Run: headless pygame with SDL's dummy video driver; simulated clock (each Clock.tick advances the game by its frame time, no real sleeping); random seed 0; keys injected as events and as key.get_pressed() state; no mouse input.
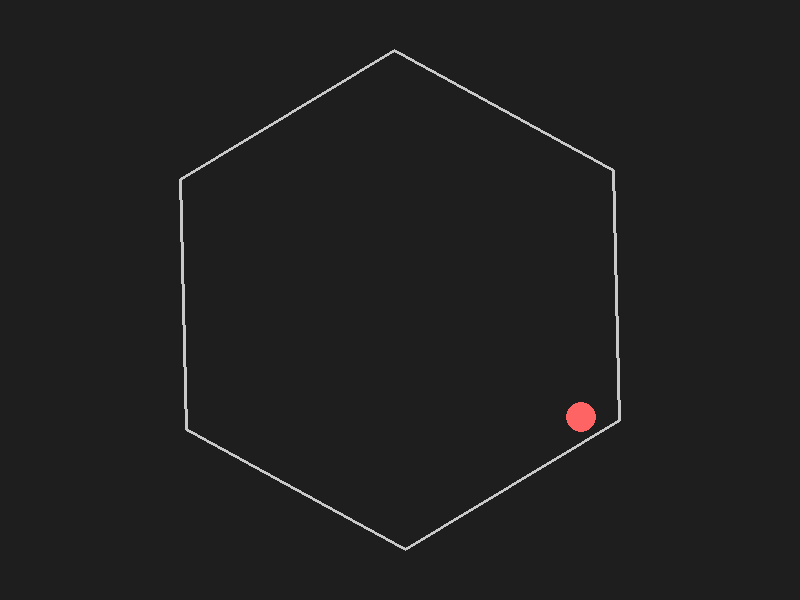
Frame 1 of 4 · flips 1–60 · no input
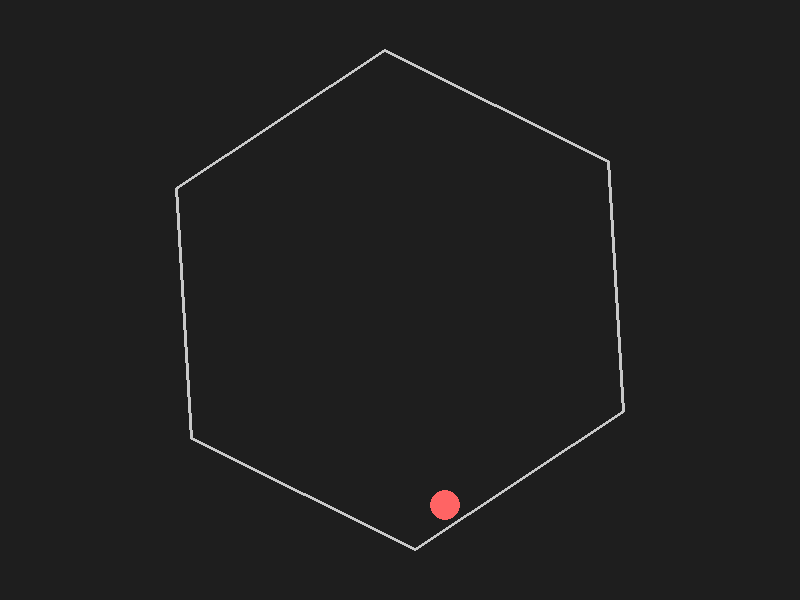
Frame 2 of 4 · flips 61–180 · tapped SPACE, RETURN · held RIGHT (→), D
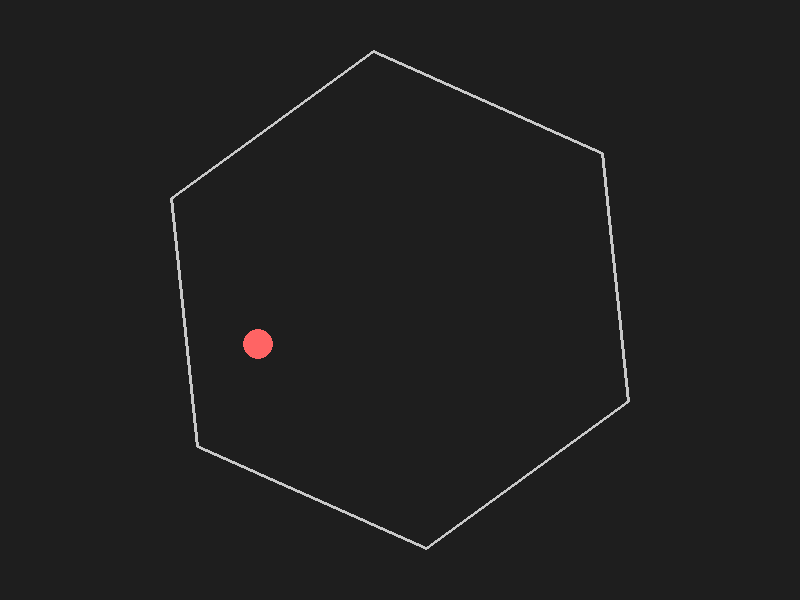
Frame 3 of 4 · flips 181–300 · held DOWN (↓), S
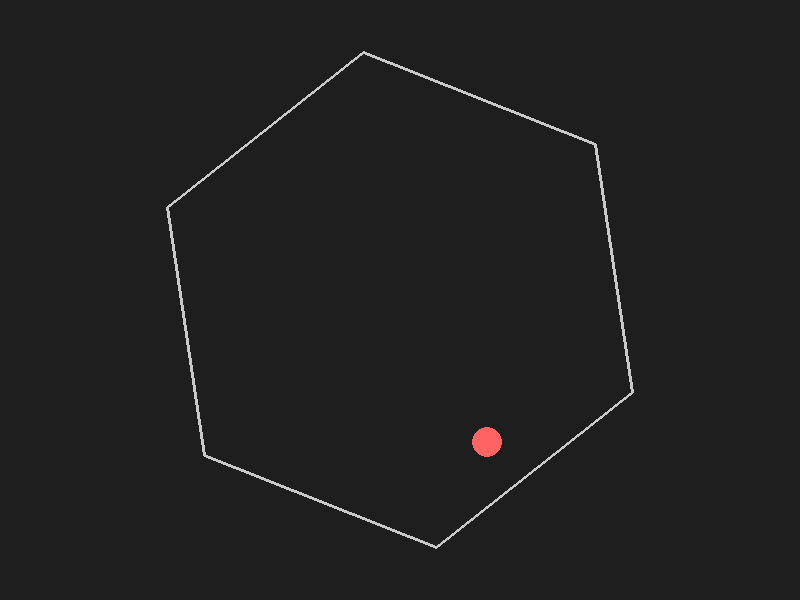
Frame 4 of 4 · flips 301–420 · held LEFT (←), A, UP (↑), W

The pygame program that drew these frames:

import pygame
import math
import sys

# --- Constants ---
WIDTH, HEIGHT = 800, 600
FPS = 60

# Gravity (pixels per second²)
GRAVITY = 500.0

# Coefficient of restitution (<1 loses energy on bounce)
RESTITUTION = 0.9

# Friction coefficient on tangential component during collision (0 = no friction)
FRICTION_COEFF = 0.1

# Hexagon properties
HEXAGON_RADIUS = 250
# Angular speed in radians per second (e.g. 30°/sec)
HEXAGON_ANGULAR_VELOCITY = math.radians(30)
HEXAGON_CENTER = pygame.math.Vector2(WIDTH / 2, HEIGHT / 2)

# Ball properties
BALL_RADIUS = 15
ball = {
    'pos': pygame.math.Vector2(WIDTH / 2, HEIGHT / 2 - 100),
    'vel': pygame.math.Vector2(200, 0),
    'radius': BALL_RADIUS,
}


def compute_hexagon_vertices(center, radius, angle_offset):
    """
    Compute the six vertices of a regular hexagon centered at 'center' with the given radius.
    The hexagon is rotated by angle_offset (in radians).
    """
    vertices = []
    for i in range(6):
        angle = angle_offset + i * (2 * math.pi / 6)
        x = center.x + radius * math.cos(angle)
        y = center.y + radius * math.sin(angle)
        vertices.append(pygame.math.Vector2(x, y))
    return vertices


def collide_ball_with_segment(ball, A, B, hex_center, angular_velocity):
    """
    Check and resolve a collision between the ball (a circle) and the line segment AB.
    Because the hexagon rotates, we compute the wall’s velocity at the collision point.

    If a collision is detected (i.e. the distance from the ball’s center to the line is
    less than the ball’s radius), we push the ball out and adjust its velocity. The velocity
    correction is done in the wall’s instantaneous reference frame.
    """
    P = ball['pos']
    # Compute projection of P onto the segment AB
    AB = B - A
    AB_length_sq = AB.length_squared()
    if AB_length_sq == 0:
        return False  # Avoid division by zero for degenerate segment

    t = (P - A).dot(AB) / AB_length_sq
    # Clamp t so the closest point lies on the segment
    t = max(0, min(1, t))
    closest_point = A + t * AB

    # Compute the distance from the ball’s center to the closest point on the segment
    distance = (P - closest_point).length()
    if distance < ball['radius']:
        # The ball overlaps the wall – determine how far it penetrated.
        penetration = ball['radius'] - distance

        # Determine the collision normal (from wall to ball)
        if distance != 0:
            normal = (P - closest_point).normalize()
        else:
            normal = pygame.math.Vector2(0, -1)  # Arbitrary if exactly overlapping

        # Push the ball out so it sits exactly at the surface
        ball['pos'] += normal * penetration

        # --- Collision response: account for the wall’s motion ---
        # A rotating hexagon means each point on its perimeter has a tangential velocity.
        # For a point with position r (relative to the center), its velocity is given by:
        #     v = angular_velocity * (-r_y, r_x)
        rel_point = closest_point - hex_center
        wall_vel = angular_velocity * pygame.math.Vector2(-rel_point.y, rel_point.x)

        # Compute the ball's velocity relative to the wall.
        v_rel = ball['vel'] - wall_vel

        # Only respond if the ball is moving toward the wall (dot product negative)
        if v_rel.dot(normal) < 0:
            # Decompose the relative velocity into normal and tangential components.
            v_normal = normal * v_rel.dot(normal)
            v_tangent = v_rel - v_normal

            # Reflect the normal component and scale by restitution.
            v_normal = -RESTITUTION * v_normal
            # Apply friction to the tangential component.
            v_tangent = (1 - FRICTION_COEFF) * v_tangent

            new_v_rel = v_normal + v_tangent
            # Transform back to world coordinates.
            ball['vel'] = new_v_rel + wall_vel
        return True
    return False


def main():
    pygame.init()
    screen = pygame.display.set_mode((WIDTH, HEIGHT))
    pygame.display.set_caption("Ball Bouncing in a Spinning Hexagon")
    clock = pygame.time.Clock()

    hex_angle = 0.0  # initial rotation angle of the hexagon (radians)

    running = True
    while running:
        dt = clock.tick(FPS) / 1000.0  # dt in seconds

        # --- Event Handling ---
        for event in pygame.event.get():
            if event.type == pygame.QUIT:
                running = False

        # --- Update Physics ---
        # Gravity affects the vertical velocity.
        ball['vel'].y += GRAVITY * dt
        # Update ball position based on its velocity.
        ball['pos'] += ball['vel'] * dt

        # Update the hexagon’s rotation.
        hex_angle += HEXAGON_ANGULAR_VELOCITY * dt
        vertices = compute_hexagon_vertices(HEXAGON_CENTER, HEXAGON_RADIUS, hex_angle)

        # Check for collisions with each of the six edges.
        for i in range(len(vertices)):
            A = vertices[i]
            B = vertices[(i + 1) % len(vertices)]
            collide_ball_with_segment(ball, A, B, HEXAGON_CENTER, HEXAGON_ANGULAR_VELOCITY)

        # --- Drawing ---
        screen.fill((30, 30, 30))  # dark background

        # Draw the hexagon (using a polygon outline)
        hex_points = [(v.x, v.y) for v in vertices]
        pygame.draw.polygon(screen, (200, 200, 200), hex_points, 3)

        # Draw the ball.
        pygame.draw.circle(
            screen, (255, 100, 100), (int(ball['pos'].x), int(ball['pos'].y)), ball['radius']
        )

        pygame.display.flip()

    pygame.quit()
    sys.exit()


if __name__ == '__main__':
    main()
